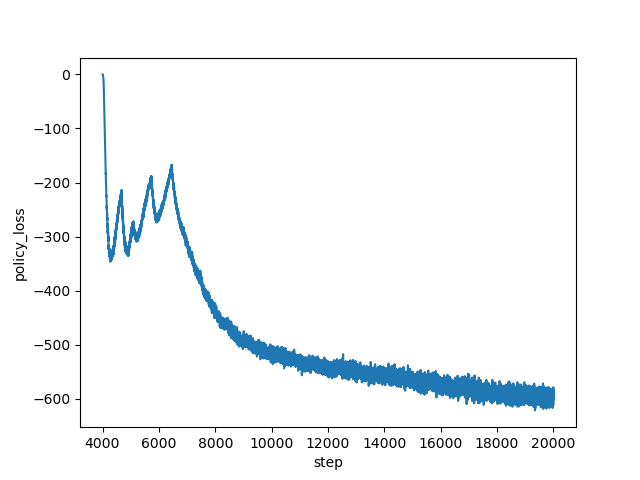

Data behind this chart, as committed beside it:
step, policy_loss
4000, -0.06608
4001, -0.1258
4002, -0.1833
4003, -0.2431
4004, -0.3029
4005, -0.3637
4006, -0.4346
4007, -0.5128
4008, -0.5944
4009, -0.694
4010, -0.7932
4011, -0.9107
4012, -1.048
4013, -1.196
4014, -1.363
4015, -1.529
4016, -1.742
4017, -1.972
4018, -2.235
4019, -2.489
4020, -2.84
4021, -3.138
4022, -3.531
4023, -3.943
4024, -4.296
4025, -4.734
4026, -5.258
4027, -5.804
4028, -6.403
4029, -6.979
4030, -7.807
4031, -8.426
4032, -9.213
4033, -10.03
4034, -11.02
4035, -12.04
4036, -12.95
4037, -14.13
4038, -15.14
4039, -16.41
4040, -18.03
4041, -19.09
4042, -20.68
4043, -22.48
4044, -23.8
4045, -25.89
4046, -28.02
4047, -30.15
4048, -32.59
4049, -33.99
4050, -36.37
4051, -38.81
4052, -41.82
4053, -44.65
4054, -47.23
4055, -49.84
4056, -52.84
4057, -55.48
4058, -59.02
4059, -61.31
... 15,941 more rows
